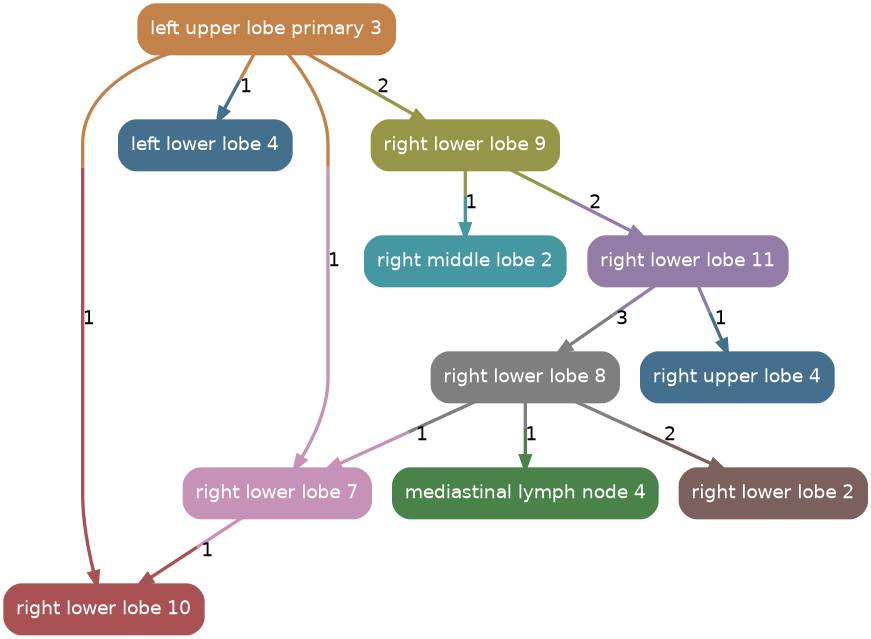

The file beside this chart, header and first rows:
source, target, count
left_upper_lobe_primary_3, right_lower_lobe_7, 1
left_upper_lobe_primary_3, right_lower_lobe_9, 2
left_upper_lobe_primary_3, left_lower_lobe_4, 1
left_upper_lobe_primary_3, right_lower_lobe_10, 1
right_lower_lobe_9, right_lower_lobe_11, 2
right_lower_lobe_11, right_lower_lobe_8, 3
right_lower_lobe_8, mediastinal_lymph_node_4, 1
right_lower_lobe_11, right_upper_lobe_4, 1
right_lower_lobe_8, right_lower_lobe_7, 1
right_lower_lobe_8, right_lower_lobe_2, 2
right_lower_lobe_7, right_lower_lobe_10, 1
right_lower_lobe_9, right_middle_lobe_2, 1
